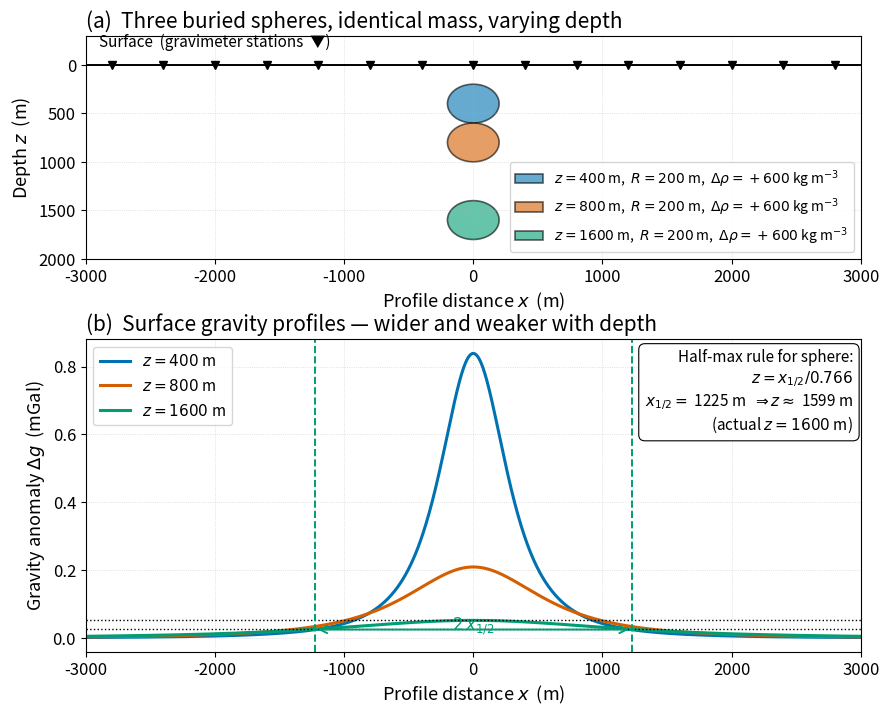

Source code (Python): (Note: this script raises an exception after producing the figure.)
"""
fig_buried_sphere.py

Scientific content: The classical gravity anomaly Δg(x) over a buried sphere
of density contrast Δρ at depth z, demonstrating the half-max rule for
estimating depth from anomaly width: z = x_(1/2) / 0.766. Three depths
are overlaid to show the depth-vs-width tradeoff.

Reproduces conceptually:
  Lowrie, W. & Fichtner, A. (2020). Fundamentals of Geophysics, 3rd ed.,
  Cambridge University Press, §3.4 (UW Libraries e-book; not reproduced).
  Reynolds, J.M. (2011). An Introduction to Applied and Environmental
  Geophysics, 2nd ed., Wiley, §2.6 (citation only — paywalled).

Output:  assets/figures/fig_buried_sphere.png
License: CC-BY 4.0
"""
import os
import numpy as np
import matplotlib as mpl
import matplotlib.pyplot as plt

mpl.rcParams.update({
    "font.size":       13,
    "axes.titlesize":  15,
    "axes.labelsize":  13,
    "xtick.labelsize": 12,
    "ytick.labelsize": 12,
    "legend.fontsize": 11,
    "figure.dpi":      150,
    "savefig.dpi":     300,
})

C_BLUE, C_ORANGE, C_SKY, C_GREEN, C_VERM, C_PINK, C_BLACK = (
    "#0072B2", "#E69F00", "#56B4E9", "#009E73",
    "#D55E00", "#CC79A7", "#000000",
)

G = 6.67430e-11

def delta_g_sphere(x, z, R, drho):
    """Vertical-component gravity anomaly (mGal) above a sphere centred at
    (0, z) with radius R and density contrast Δρ (kg/m³). x in metres."""
    M = (4.0 / 3.0) * np.pi * R**3 * drho
    return (G * M * z / (x**2 + z**2)**1.5) * 1e5    # m/s² → mGal

# ── Three depths to compare ────────────────────────────────────────────────
R_const, drho_const = 200.0, 600.0    # 200-m radius body, +600 kg/m³
depths = [400.0, 800.0, 1600.0]
labels = [f"$z = {int(z)}$ m" for z in depths]
colors = [C_BLUE, C_VERM, C_GREEN]

x_m = np.linspace(-3000.0, 3000.0, 1201)

fig, (ax_top, ax_bot) = plt.subplots(2, 1, figsize=(10, 8.0),
                                      gridspec_kw={"height_ratios": [1.0, 1.4],
                                                   "hspace": 0.30})

# (a) Geometry sketch ------------------------------------------------------
ax_top.set_xlim(-3000, 3000)
ax_top.set_ylim(2000, -300)               # depth positive downward, surface at top
ax_top.axhline(0, color=C_BLACK, lw=1.4)
ax_top.text(-2900, -150, "Surface  (gravimeter stations  ▼)", fontsize=11, va="bottom")
# stations
for xs in np.linspace(-2800, 2800, 15):
    ax_top.plot(xs, 0, "v", color=C_BLACK, ms=6, mec=C_BLACK)
# bodies
theta = np.linspace(0, 2*np.pi, 120)
for z, col, lbl in zip(depths, colors, labels):
    ax_top.fill(R_const*np.cos(theta), z + R_const*np.sin(theta),
                color=col, alpha=0.60, edgecolor=C_BLACK, lw=1.2,
                label=lbl + r",  $R=200$ m,  $\Delta\rho=+600$ kg m$^{-3}$")
ax_top.set_xlabel("Profile distance $x$  (m)")
ax_top.set_ylabel("Depth $z$  (m)")
ax_top.set_title("(a)  Three buried spheres, identical mass, varying depth",
                 loc="left")
ax_top.legend(loc="lower right", fontsize=10)
ax_top.grid(ls=":", lw=0.6, alpha=0.5)

# (b) Anomalies + half-max construction -----------------------------------
for z, col, lbl in zip(depths, colors, labels):
    dg = delta_g_sphere(x_m, z, R_const, drho_const)
    ax_bot.plot(x_m, dg, color=col, lw=2.2, label=lbl)

# Mark half-max construction on the deepest curve only (z = 1600 m)
z_demo = 1600.0
dg_demo = delta_g_sphere(x_m, z_demo, R_const, drho_const)
gmax = dg_demo.max()
half = 0.5 * gmax
# Find x where dg = half (positive side)
ix = np.argmin(np.abs(dg_demo[x_m > 0] - half))
x_half = x_m[x_m > 0][ix]

ax_bot.axhline(half, color=C_BLACK, ls=":", lw=1.0)
ax_bot.axhline(gmax, color=C_BLACK, ls=":", lw=1.0)
ax_bot.axvline(x_half, color=C_GREEN, ls="--", lw=1.4)
ax_bot.axvline(-x_half, color=C_GREEN, ls="--", lw=1.4)
ax_bot.annotate("", xy=(x_half, half - 0.0009), xytext=(-x_half, half - 0.0009),
                arrowprops=dict(arrowstyle="<->", color=C_GREEN, lw=1.4))
ax_bot.text(0, half - 0.0028, r"$2\,x_{1/2}$", color=C_GREEN, ha="center",
            fontsize=12, fontweight="bold")
# half-max rule annotation
z_est = x_half / 0.766
ax_bot.text(0.99, 0.97,
            f"Half-max rule for sphere:\n"
            r"$z = x_{1/2}/0.766$" + f"\n"
            r"$x_{1/2}=$" + f" {x_half:.0f} m  "
            r"$\Rightarrow z\approx$" + f" {z_est:.0f} m\n"
            f"(actual $z = {int(z_demo)}$ m)",
            transform=ax_bot.transAxes, ha="right", va="top",
            fontsize=11,
            bbox=dict(boxstyle="round,pad=0.4", fc="white",
                      ec=C_BLACK, lw=0.8))

ax_bot.set_xlabel("Profile distance $x$  (m)")
ax_bot.set_ylabel(r"Gravity anomaly $\Delta g$  (mGal)")
ax_bot.set_title("(b)  Surface gravity profiles — wider and weaker with depth",
                 loc="left")
ax_bot.legend(loc="upper left")
ax_bot.set_xlim(-3000, 3000)
ax_bot.grid(ls=":", lw=0.6, alpha=0.5)

OUT = os.path.join(os.path.dirname(__file__), "..", "figures",
                    "fig_buried_sphere.png")
fig.savefig(OUT, bbox_inches="tight")
print(f"Wrote {OUT}")

if __name__ == "__main__":
    pass
